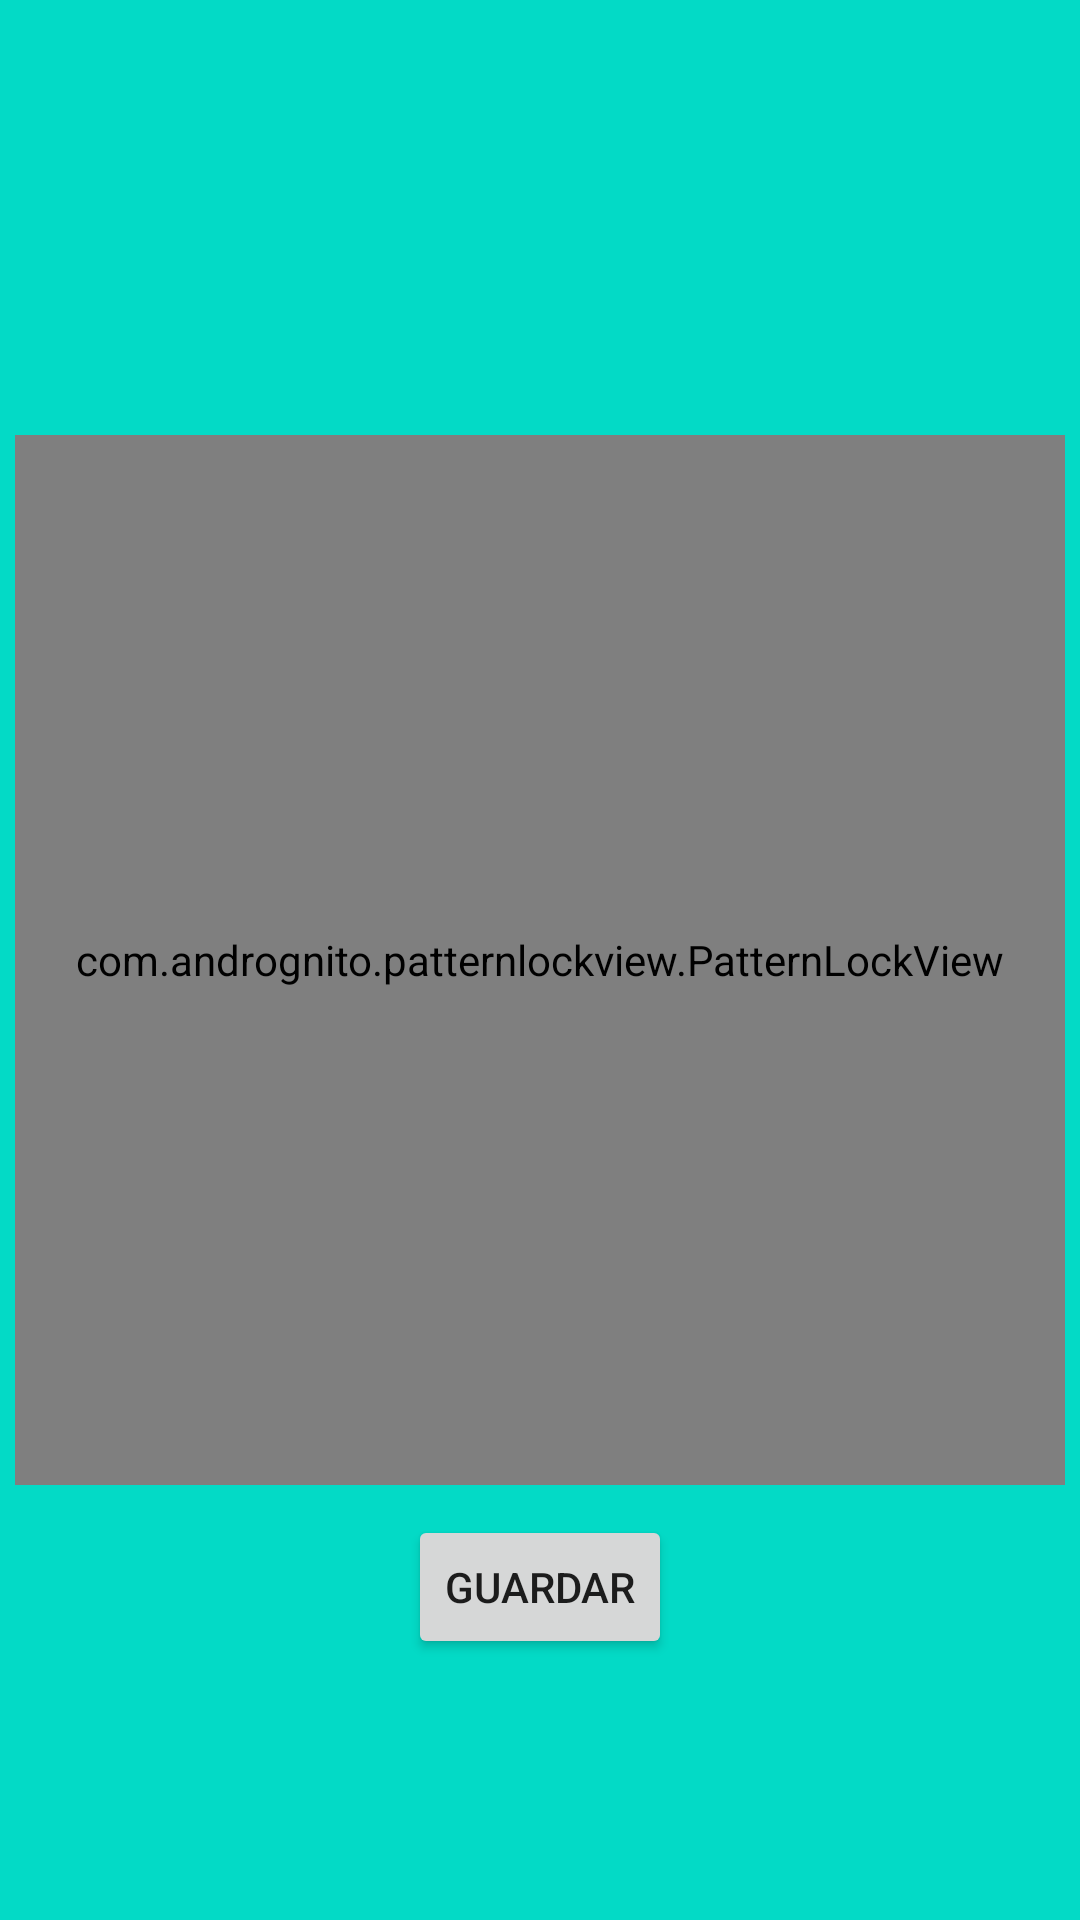

Here is an Android app screen rendered from its layout file. Give the layout XML and the strings, colors and styles it references.
<!-- AndroidManifest.xml: application theme Theme.PatronDeBloqueo -->
<!-- res/layout/activity_main.xml -->
<?xml version="1.0" encoding="utf-8"?>
<RelativeLayout xmlns:android="http://schemas.android.com/apk/res/android"
    xmlns:app="http://schemas.android.com/apk/res-auto"
    xmlns:tools="http://schemas.android.com/tools"
    android:layout_width="match_parent"
    android:layout_height="match_parent"
    android:background="@color/design_default_color_secondary"
    tools:context=".MainActivity">

<com.andrognito.patternlockview.PatternLockView
    android:id="@+id/patron"
    android:layout_width="350dp"
    android:layout_height="350dp"
    android:layout_centerInParent="true"/>

    <Button
        android:layout_width="wrap_content"
        android:layout_height="wrap_content"
        android:id="@+id/guardarPatronbtn"
        android:layout_below="@id/patron"
        android:layout_centerInParent="true"
        android:layout_marginTop="10dp"
        android:text="guardar"/>


</RelativeLayout>
<!-- resources referenced by this layout -->
<resources>
  <style name="Theme.PatronDeBloqueo" parent="Theme.MaterialComponents.DayNight.DarkActionBar">
          
          <item name="colorPrimary">@color/purple_500</item>
          <item name="colorPrimaryVariant">@color/purple_700</item>
          <item name="colorOnPrimary">@color/white</item>
          
          <item name="colorSecondary">@color/teal_200</item>
          <item name="colorSecondaryVariant">@color/teal_700</item>
          <item name="colorOnSecondary">@color/black</item>
          
          <item name="android:statusBarColor" tools:targetApi="l">?attr/colorPrimaryVariant</item>
          
      </style>
  <!-- not gathered from this repository: default colours our renderer supplied (Android Studio template values) -->
  <color name="purple_500">#FF6200EE</color>
  <color name="purple_700">#FF3700B3</color>
  <color name="teal_200">#FF03DAC5</color>
  <color name="teal_700">#FF018786</color>
  <color name="black">#FF000000</color>
  <color name="white">#FFFFFFFF</color>
</resources>
